The GitHub repository tinolinton/Thesis_Projects contains a labelled image folder "Firearms_Detection_Dataset" with 2 categories: peaceful - no weapon, weaponized - weapon present. Examples follow, each with its label.

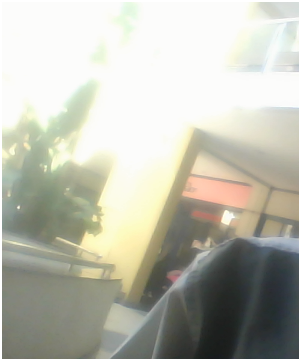
Label: peaceful - no weapon

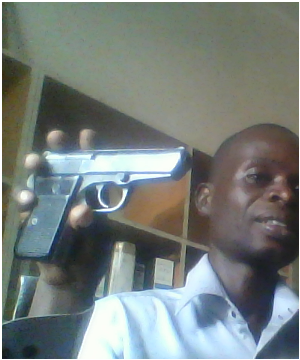
Label: weaponized - weapon present

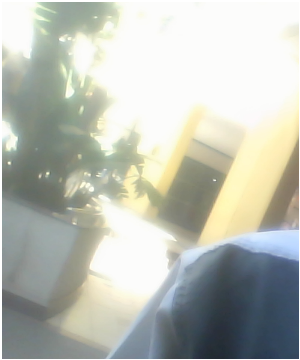
Label: peaceful - no weapon

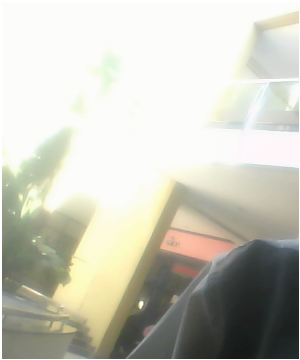
Label: peaceful - no weapon

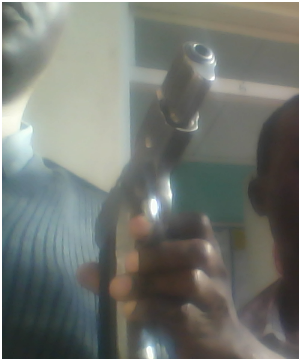
Label: weaponized - weapon present

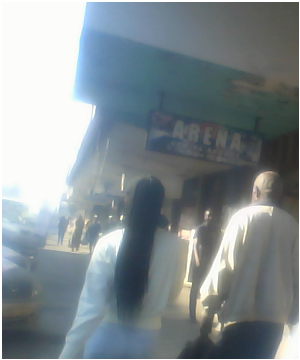
Label: peaceful - no weapon
